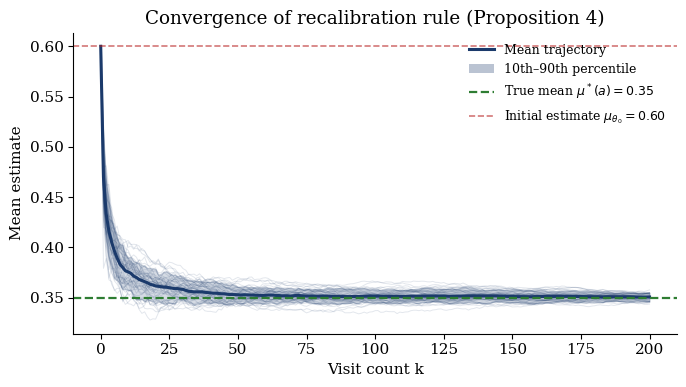
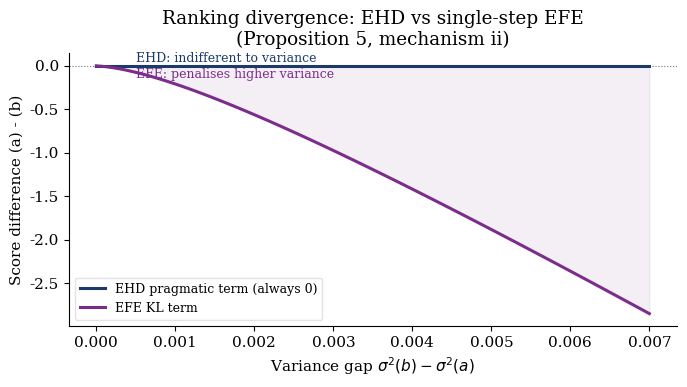
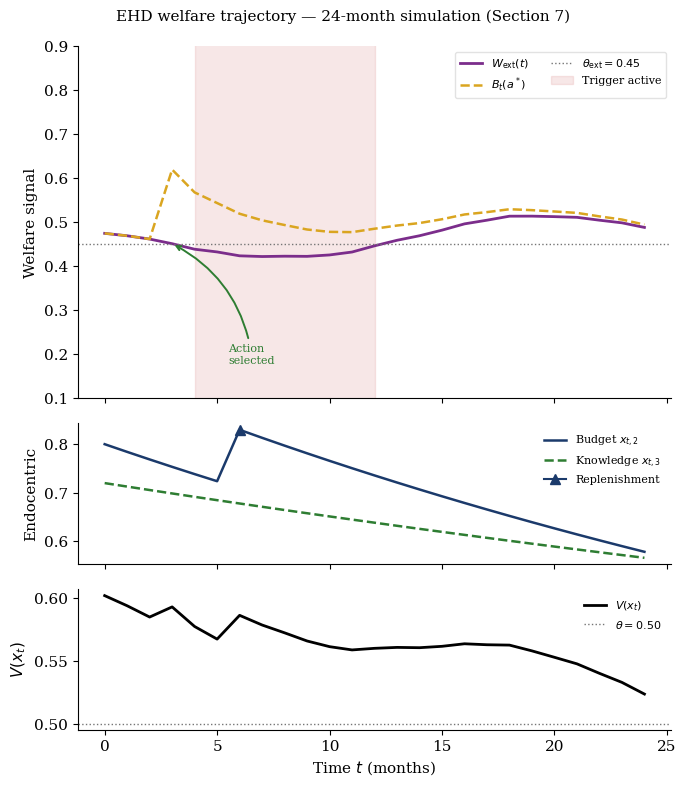

Source code (Python) for these figures, in order:
"""
Simulation code for:
  Can LLM Agents Care About the World?
  Exocentric Homeostatic Deliberation (EHD)
Author : Luca Lillo, University of Liverpool, 2026
"""

import os
import numpy as np
import matplotlib
matplotlib.use('Agg')
import matplotlib.pyplot as plt
from matplotlib.patches import Patch
from matplotlib.lines import Line2D

np.random.seed(42)
os.makedirs("figures", exist_ok=True)

plt.rcParams.update({
    "font.family": "serif",
    "font.size": 11,
    "axes.spines.top": False,
    "axes.spines.right": False,
})

NAVY  = "#1B3A6B"
PLUM  = "#7B2D8B"
GREEN = "#2E7D32"
GOLD  = "#DAA520"
RED   = "#B71C1C"
GRAY  = "#757575"


def generate_fig1():
    mu_star, mu_0, sigma_obs = 0.35, 0.60, 0.05
    K, N = 200, 50
    trajectories = np.zeros((N, K + 1))
    for n in range(N):
        mu = mu_0
        trajectories[n, 0] = mu
        for k in range(1, K + 1):
            kappa = 0.5 / (k ** 0.75)
            obs = np.random.normal(mu_star, sigma_obs)
            mu = mu + kappa * (obs - mu)
            trajectories[n, k] = mu

    ks      = np.arange(K + 1)
    mean_tr = trajectories.mean(axis=0)
    p10     = np.percentile(trajectories, 10, axis=0)
    p90     = np.percentile(trajectories, 90, axis=0)

    fig, ax = plt.subplots(figsize=(7, 4))
    for n in range(N):
        ax.plot(ks, trajectories[n], color=NAVY, alpha=0.12, lw=0.7)
    ax.fill_between(ks, p10, p90, color=NAVY, alpha=0.18)
    ax.plot(ks, mean_tr, color=NAVY, lw=2.2)
    ax.axhline(mu_star, color=GREEN, lw=1.6, ls="--")
    ax.axhline(mu_0,    color=RED,   lw=1.2, ls="--", alpha=0.6)

    legend_elements = [
        Line2D([0], [0], color=NAVY, lw=2.2,
               label="Mean trajectory"),
        Patch(facecolor=NAVY, alpha=0.3,
              label="10th–90th percentile"),
        Line2D([0], [0], color=GREEN, lw=1.6, ls="--",
               label=r"True mean $\mu^*(a)=0.35$"),
        Line2D([0], [0], color=RED,   lw=1.2, ls="--",
               alpha=0.6,
               label=r"Initial estimate $\mu_{\theta_0}=0.60$"),
    ]
    ax.legend(handles=legend_elements, fontsize=9,
              frameon=False, loc="upper right")
    ax.set_xlabel("Visit count k")
    ax.set_ylabel("Mean estimate")
    ax.set_title("Convergence of recalibration rule (Proposition 4)")
    fig.tight_layout()
    fig.savefig("figures/fig_convergence.pdf", dpi=300)
    fig.savefig("figures/fig_convergence.png", dpi=300)
    plt.close(fig)
    print("fig_convergence saved.")


def generate_fig2():
    mu_star     = 0.50
    sigma2_star = 0.03 ** 2
    sigma2_a    = 0.001
    mu_a = mu_b = 0.45
    sigma2_b_vals = np.linspace(0.001, 0.008, 100)
    delta_sigma2  = sigma2_b_vals - sigma2_a

    def kl_gauss(mu_q, s2_q, mu_p, s2_p):
        return 0.5 * (
            (mu_q - mu_p) ** 2 / s2_p
            + s2_q / s2_p
            - 1.0
            - np.log(s2_q / s2_p)
        )

    kl_a      = kl_gauss(mu_a, sigma2_a,       mu_star, sigma2_star)
    kl_b      = kl_gauss(mu_b, sigma2_b_vals,  mu_star, sigma2_star)
    delta_kl  = kl_a - kl_b
    delta_ehd = np.zeros_like(delta_sigma2)

    fig, ax = plt.subplots(figsize=(7, 4))
    ax.axhline(0, color=GRAY, lw=0.8, ls=":")
    ax.fill_between(delta_sigma2, delta_ehd, delta_kl,
                    color=PLUM, alpha=0.08)
    ax.plot(delta_sigma2, delta_ehd, color=NAVY, lw=2.2,
            label="EHD pragmatic term (always 0)")
    ax.plot(delta_sigma2, delta_kl,  color=PLUM, lw=2.2,
            label="EFE KL term")

    # labels placed clear of the lines
    ax.text(0.0005,  0.004,
            "EHD: indifferent to variance",
            fontsize=9, color=NAVY, va='bottom')
    ax.text(0.0005, delta_kl[2] - 0.008,
            "EFE: penalises higher variance",
            fontsize=9, color=PLUM, va='top')

    ax.legend(fontsize=9, frameon=True,
              loc="lower left",
              framealpha=0.9, edgecolor="#e0e0e0")
    ax.set_xlabel(r"Variance gap $\sigma^2(b) - \sigma^2(a)$")
    ax.set_ylabel("Score difference (a) - (b)")
    ax.set_title(
        "Ranking divergence: EHD vs single-step EFE\n"
        "(Proposition 5, mechanism ii)")
    fig.tight_layout()
    fig.savefig("figures/fig_ranking_divergence.pdf", dpi=300)
    fig.savefig("figures/fig_ranking_divergence.png", dpi=300)
    plt.close(fig)
    print("fig_ranking_divergence saved.")


def generate_fig3():
    t = np.arange(0, 25, dtype=float)
    noise    = np.random.normal(0, 0.01, len(t))
    g_raw    = 0.08 * np.sin(2 * np.pi * t / 24) + 0.04 + noise
    g_smooth = np.zeros_like(g_raw)
    g_smooth[0] = g_raw[0]
    for i in range(1, len(t)):
        g_smooth[i] = 0.3 * g_raw[i] + 0.7 * g_smooth[i - 1]
    W_ext     = 1 / (1 + np.exp(3 * g_smooth))
    theta_ext = 0.45

    B = np.zeros_like(t)
    for i, ti in enumerate(t):
        if ti < 3:
            B[i] = W_ext[i]
        elif ti == 3:
            B[i] = 0.62
        else:
            B[i] = W_ext[i] + 0.15 * np.exp(-0.15 * (ti - 3))

    x2 = 0.80 * np.exp(-0.02 * t)
    x2[6:] += 0.12 * np.exp(-0.02 * (t[6:] - 6))
    x2 = np.clip(x2, 0, 1)
    x3 = 0.72 * np.exp(-0.01 * t)
    x1 = 0.70 * W_ext + 0.20 * B + 0.10 * 0.42
    V  = 0.55 * x1 + 0.25 * x2 + 0.20 * x3

    fig, axes = plt.subplots(
        3, 1, figsize=(7, 8), sharex=True,
        gridspec_kw={"height_ratios": [2.5, 1, 1]})
    fig.suptitle(
        "EHD welfare trajectory — 24-month simulation (Section 7)",
        fontsize=11)

    ax = axes[0]
    ax.plot(t, W_ext, color=PLUM, lw=2,
            label=r"$W_{\mathrm{ext}}(t)$")
    ax.plot(t, B, color=GOLD, lw=1.8, ls="--",
            label=r"$B_t(a^*)$")
    ax.axhline(theta_ext, color=GRAY, lw=1, ls=":",
               label=r"$\theta_{\mathrm{ext}}=0.45$")
    ax.fill_between(t, 0, 1,
                    where=(W_ext < theta_ext),
                    color=RED, alpha=0.10,
                    label="Trigger active")
    ax.annotate("Action\nselected",
                xy=(3, W_ext[3]),
                xytext=(5.5, 0.18),
                fontsize=8, color=GREEN,
                arrowprops=dict(
                    arrowstyle="->", color=GREEN, lw=1.4,
                    connectionstyle="arc3,rad=0.25"))
    ax.set_ylabel("Welfare signal")
    ax.set_ylim(0.10, 0.90)
    ax.legend(fontsize=8, frameon=True,
              loc="upper right",
              framealpha=0.92,
              edgecolor="#e0e0e0",
              ncol=2)

    ax = axes[1]
    ax.plot(t, x2, color=NAVY,  lw=1.8,
            label=r"Budget $x_{t,2}$")
    ax.plot(t, x3, color=GREEN, lw=1.8, ls="--",
            label=r"Knowledge $x_{t,3}$")
    ax.plot(6, x2[6], marker="^", color=NAVY, ms=7,
            label="Replenishment", zorder=5)
    ax.set_ylabel("Endocentric")
    ax.legend(fontsize=8, frameon=False, loc="upper right")

    ax = axes[2]
    ax.plot(t, V, color="black", lw=2,
            label=r"$V(x_t)$")
    ax.axhline(0.50, color=GRAY, lw=1, ls=":",
               label=r"$\theta=0.50$")
    ax.set_ylabel(r"$V(x_t)$")
    ax.set_xlabel(r"Time $t$ (months)")
    ax.legend(fontsize=8, frameon=False, loc="upper right")

    for ax in axes:
        ax.spines['top'].set_visible(False)
        ax.spines['right'].set_visible(False)

    fig.tight_layout()
    fig.savefig("figures/fig_welfare_trajectory.pdf", dpi=300)
    fig.savefig("figures/fig_welfare_trajectory.png", dpi=300)
    plt.close(fig)
    print("fig_welfare_trajectory saved.")


def main():
    print("Generating EHD simulation figures...")
    generate_fig1()
    generate_fig2()
    generate_fig3()
    print("Done. Files saved in ./figures/")

if __name__ == "__main__":
    main()
